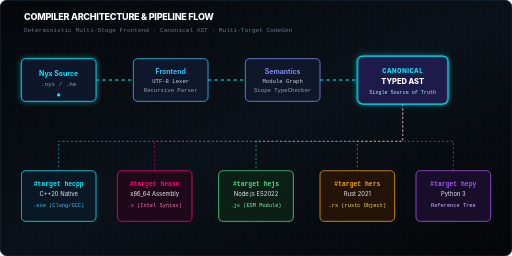
t = 0.00 s
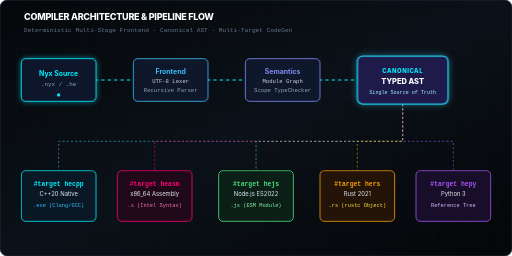
t = 0.38 s
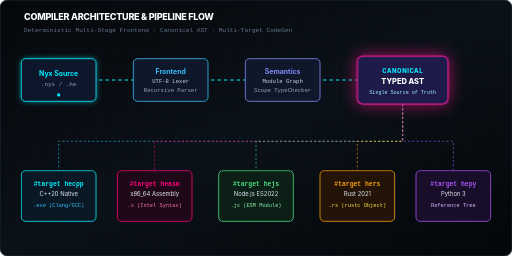
t = 1.13 s
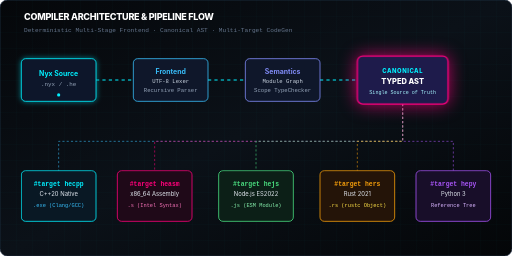
t = 1.50 s
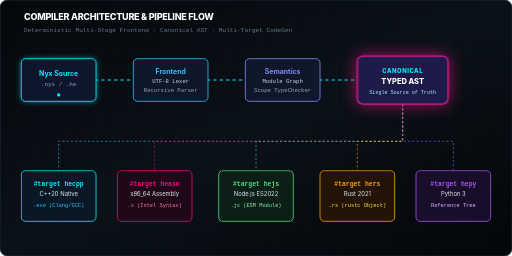
t = 1.88 s
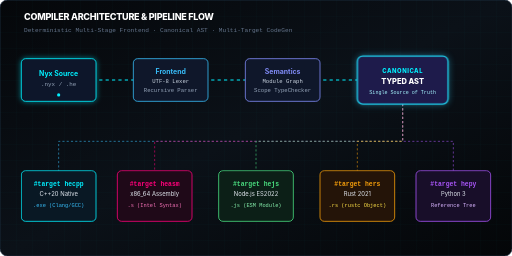
t = 2.63 s

The animated SVG that drew these frames (rendered in a browser with its animation timeline set to each time). Animation: 2 CSS @keyframes rules; one cycle of 3.00 s, repeats indefinitely.

<svg xmlns="http://www.w3.org/2000/svg" viewBox="0 0 960 480" width="100%" height="100%">
  <defs>
    <linearGradient id="pBg" x1="0%" y1="0%" x2="100%" y2="100%">
      <stop offset="0%" stop-color="#05070a"/>
      <stop offset="50%" stop-color="#0b1118"/>
      <stop offset="100%" stop-color="#040608"/>
    </linearGradient>

    <linearGradient id="cyanGrad" x1="0%" y1="0%" x2="100%" y2="0%">
      <stop offset="0%" stop-color="#00f0ff"/>
      <stop offset="100%" stop-color="#7000ff"/>
    </linearGradient>

    <filter id="pGlow" x="-20%" y="-20%" width="140%" height="140%">
      <feGaussianBlur stdDeviation="5" result="blur"/>
      <feMerge>
        <feMergeNode in="blur"/>
        <feMergeNode in="SourceGraphic"/>
      </feMerge>
    </filter>

    <pattern id="pGrid" width="30" height="30" patternUnits="userSpaceOnUse">
      <path d="M 30 0 L 0 0 0 30" fill="none" stroke="rgba(0, 240, 255, 0.05)" stroke-width="1"/>
    </pattern>
  </defs>

  <style>
    .font-mono { font-family: 'JetBrains Mono', 'Fira Code', monospace; }
    .font-sans { font-family: 'Inter', system-ui, sans-serif; }

    @keyframes dashMove {
      to { stroke-dashoffset: -40; }
    }
    .flow-line {
      stroke: #00f0ff;
      stroke-width: 2;
      stroke-dasharray: 6, 6;
      animation: dashMove 1.5s linear infinite;
    }

    @keyframes pulseCardBorder {
      0%, 100% { stroke: #00f0ff; filter: drop-shadow(0 0 6px rgba(0,240,255,0.4)); }
      50% { stroke: #ff0080; filter: drop-shadow(0 0 16px rgba(255,0,128,0.7)); }
    }
    .ast-hub { animation: pulseCardBorder 3s ease-in-out infinite; }
  </style>

  <!-- Background -->
  <rect width="960" height="480" rx="14" fill="url(#pBg)" stroke="#1e293b" stroke-width="1.5"/>
  <rect width="960" height="480" rx="14" fill="url(#pGrid)"/>

  <!-- Top Title Header -->
  <g transform="translate(45, 38)">
    <text class="font-sans" font-size="17" font-weight="800" fill="#ffffff" letter-spacing="-0.5">COMPILER ARCHITECTURE &amp; PIPELINE FLOW</text>
    <text y="22" class="font-mono" font-size="11.5" fill="#64748b">Deterministic Multi-Stage Frontend · Canonical AST · Multi-Target CodeGen</text>
  </g>

  <!-- Connective Pipes Between Frontend Stages -->
  <path d="M 180 150 L 250 150" class="flow-line"/>
  <path d="M 390 150 L 460 150" class="flow-line"/>
  <path d="M 600 150 L 670 150" class="flow-line"/>

  <!-- Fan-out Cables from Canonical AST to Backends -->
  <path d="M 755 195 L 755 265 L 110 265 L 110 320" stroke="#38bdf8" stroke-width="1.5" stroke-dasharray="4,4" fill="none" opacity="0.7"/>
  <path d="M 755 195 L 755 265 L 290 265 L 290 320" stroke="#ff007a" stroke-width="1.5" stroke-dasharray="4,4" fill="none" opacity="0.7"/>
  <path d="M 755 195 L 755 265 L 480 265 L 480 320" stroke="#4ade80" stroke-width="1.5" stroke-dasharray="4,4" fill="none" opacity="0.7"/>
  <path d="M 755 195 L 755 265 L 670 265 L 670 320" stroke="#f59e0b" stroke-width="1.5" stroke-dasharray="4,4" fill="none" opacity="0.7"/>
  <path d="M 755 195 L 755 265 L 850 265 L 850 320" stroke="#a855f7" stroke-width="1.5" stroke-dasharray="4,4" fill="none" opacity="0.7"/>

  <!-- Stage 1: Nyx Source -->
  <g transform="translate(40, 110)">
    <rect width="140" height="80" rx="8" fill="#0f172a" stroke="#00f0ff" stroke-width="1.5" filter="url(#pGlow)"/>
    <text x="70" y="32" text-anchor="middle" class="font-sans" font-size="13" font-weight="700" fill="#00f0ff">Nyx Source</text>
    <text x="70" y="52" text-anchor="middle" class="font-mono" font-size="11" fill="#94a3b8">.nyx / .he</text>
    <circle cx="70" cy="68" r="3" fill="#00f0ff"/>
  </g>

  <!-- Stage 2: Deterministic Frontend -->
  <g transform="translate(250, 110)">
    <rect width="140" height="80" rx="8" fill="#0f172a" stroke="#38bdf8" stroke-width="1.5"/>
    <text x="70" y="28" text-anchor="middle" class="font-sans" font-size="13" font-weight="700" fill="#38bdf8">Frontend</text>
    <text x="70" y="46" text-anchor="middle" class="font-mono" font-size="10.5" fill="#cbd5e1">UTF-8 Lexer</text>
    <text x="70" y="62" text-anchor="middle" class="font-mono" font-size="10.5" fill="#94a3b8">Recursive Parser</text>
  </g>

  <!-- Stage 3: Semantic Analysis -->
  <g transform="translate(460, 110)">
    <rect width="140" height="80" rx="8" fill="#0f172a" stroke="#818cf8" stroke-width="1.5"/>
    <text x="70" y="28" text-anchor="middle" class="font-sans" font-size="13" font-weight="700" fill="#818cf8">Semantics</text>
    <text x="70" y="46" text-anchor="middle" class="font-mono" font-size="10.5" fill="#cbd5e1">Module Graph</text>
    <text x="70" y="62" text-anchor="middle" class="font-mono" font-size="10.5" fill="#94a3b8">Scope TypeChecker</text>
  </g>

  <!-- Stage 4: Canonical Typed AST (Central Hub) -->
  <g transform="translate(670, 105)">
    <rect width="170" height="90" rx="10" fill="#1e1b4b" stroke-width="2.5" class="ast-hub"/>
    <text x="85" y="32" text-anchor="middle" class="font-sans" font-size="11" font-weight="800" fill="#00f0ff" letter-spacing="1">CANONICAL</text>
    <text x="85" y="52" text-anchor="middle" class="font-sans" font-size="14" font-weight="800" fill="#ffffff">TYPED AST</text>
    <text x="85" y="72" text-anchor="middle" class="font-mono" font-size="9.5" fill="#a5f3fc">Single Source of Truth</text>
  </g>

  <!-- BACKEND EMITTERS (Bottom Row) -->
  <!-- 1. hecpp -->
  <g transform="translate(40, 320)">
    <rect width="140" height="95" rx="8" fill="#091824" stroke="#00f0ff" stroke-width="1.5"/>
    <text x="70" y="28" text-anchor="middle" class="font-mono" font-size="12" font-weight="700" fill="#00f0ff">#target hecpp</text>
    <text x="70" y="48" text-anchor="middle" class="font-sans" font-size="11" fill="#e2e8f0">C++20 Native</text>
    <text x="70" y="68" text-anchor="middle" class="font-mono" font-size="10" fill="#38bdf8">.exe (Clang/GCC)</text>
  </g>

  <!-- 2. heasm -->
  <g transform="translate(220, 320)">
    <rect width="140" height="95" rx="8" fill="#1f0918" stroke="#ff007a" stroke-width="1.5"/>
    <text x="70" y="28" text-anchor="middle" class="font-mono" font-size="12" font-weight="700" fill="#ff007a">#target heasm</text>
    <text x="70" y="48" text-anchor="middle" class="font-sans" font-size="11" fill="#e2e8f0">x86_64 Assembly</text>
    <text x="70" y="68" text-anchor="middle" class="font-mono" font-size="10" fill="#f472b6">.s (Intel Syntax)</text>
  </g>

  <!-- 3. hejs -->
  <g transform="translate(410, 320)">
    <rect width="140" height="95" rx="8" fill="#0c1f17" stroke="#4ade80" stroke-width="1.5"/>
    <text x="70" y="28" text-anchor="middle" class="font-mono" font-size="12" font-weight="700" fill="#4ade80">#target hejs</text>
    <text x="70" y="48" text-anchor="middle" class="font-sans" font-size="11" fill="#e2e8f0">Node.js ES2022</text>
    <text x="70" y="68" text-anchor="middle" class="font-mono" font-size="10" fill="#86efac">.js (ESM Module)</text>
  </g>

  <!-- 4. hers -->
  <g transform="translate(600, 320)">
    <rect width="140" height="95" rx="8" fill="#241408" stroke="#f59e0b" stroke-width="1.5"/>
    <text x="70" y="28" text-anchor="middle" class="font-mono" font-size="12" font-weight="700" fill="#f59e0b">#target hers</text>
    <text x="70" y="48" text-anchor="middle" class="font-sans" font-size="11" fill="#e2e8f0">Rust 2021</text>
    <text x="70" y="68" text-anchor="middle" class="font-mono" font-size="10" fill="#fde047">.rs (rustc Object)</text>
  </g>

  <!-- 5. hepy -->
  <g transform="translate(780, 320)">
    <rect width="140" height="95" rx="8" fill="#180e29" stroke="#a855f7" stroke-width="1.5"/>
    <text x="70" y="28" text-anchor="middle" class="font-mono" font-size="12" font-weight="700" fill="#a855f7">#target hepy</text>
    <text x="70" y="48" text-anchor="middle" class="font-sans" font-size="11" fill="#e2e8f0">Python 3</text>
    <text x="70" y="68" text-anchor="middle" class="font-mono" font-size="10" fill="#d8b4fe">Reference Tree</text>
  </g>
</svg>
